6-way image classification set "fruit" from GitHub (chennadinesh/TOMATO-DISEASE-DIAGNOSTIC-SYSTEM); label vocabulary: anthracnose, bacterial spot, early blight, late blight, white mold, healthy.

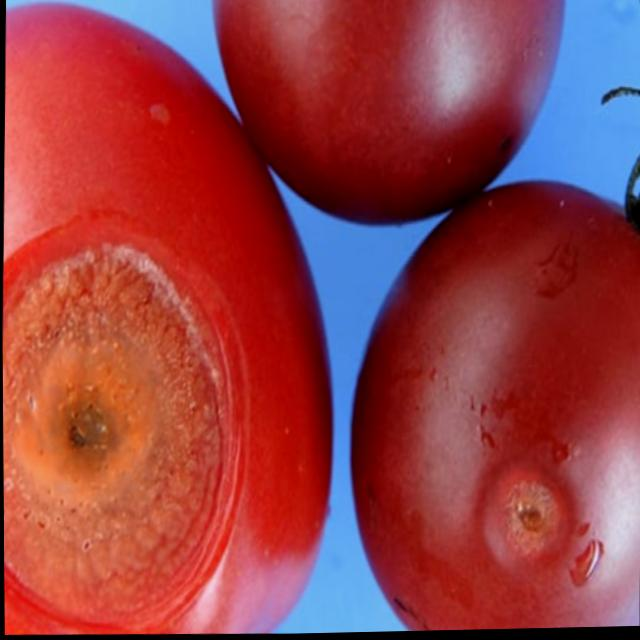
Label: anthracnose

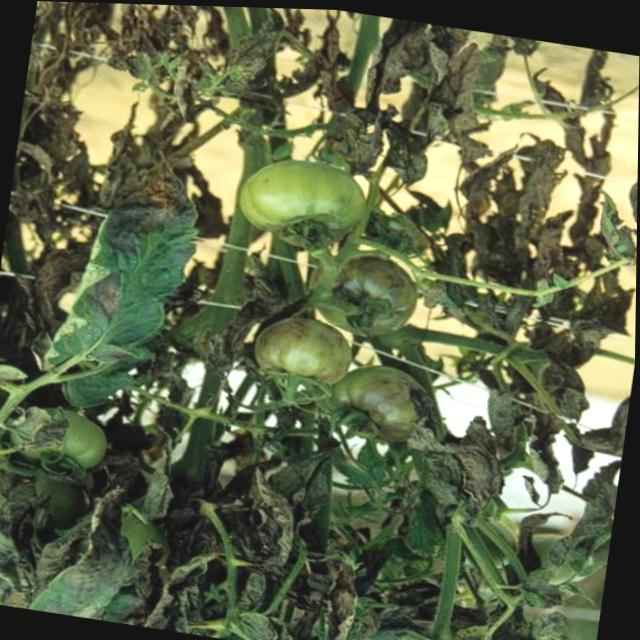
Label: early blight

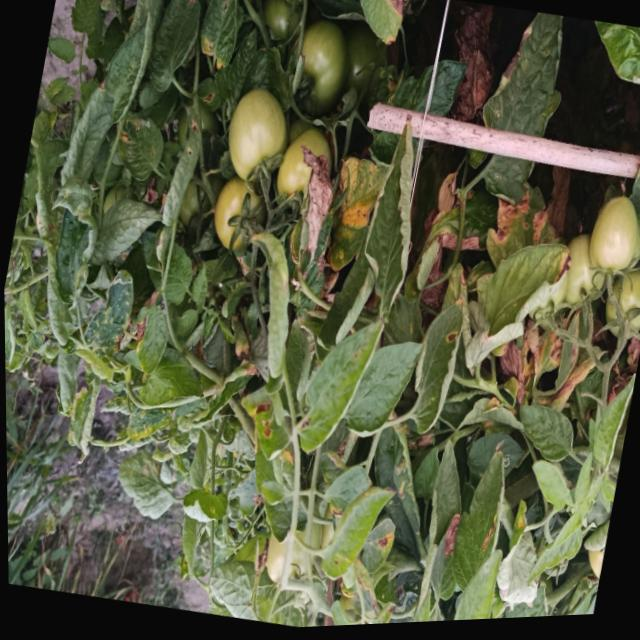
Label: healthy

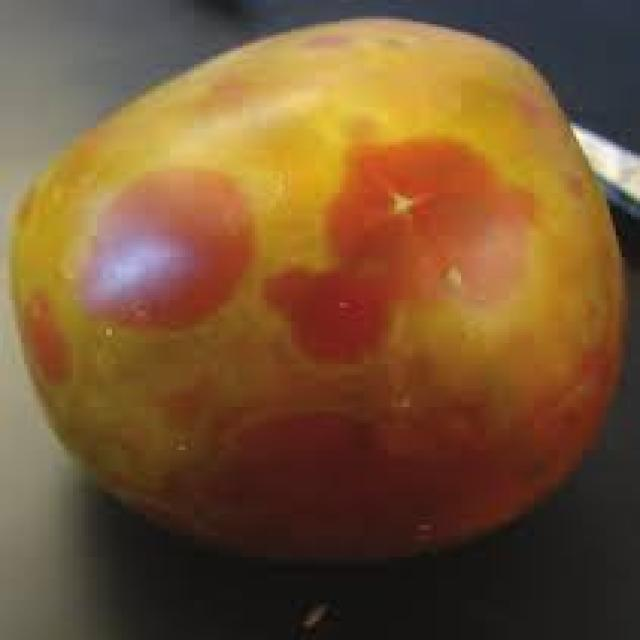
Label: bacterial spot

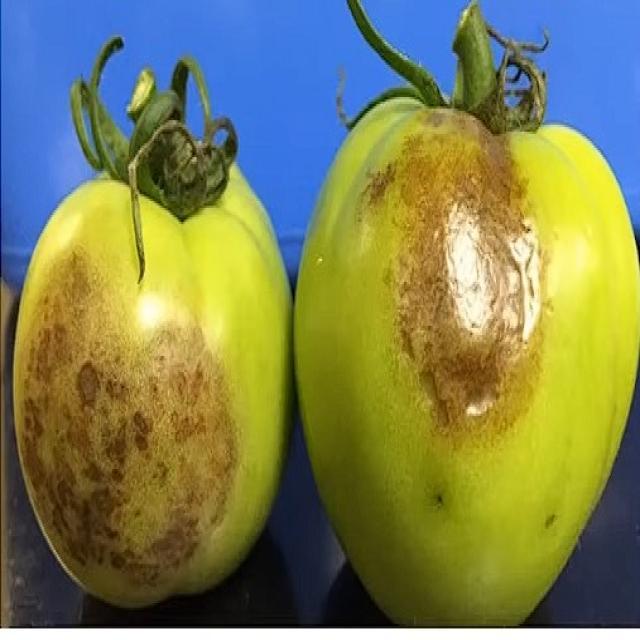
Label: late blight

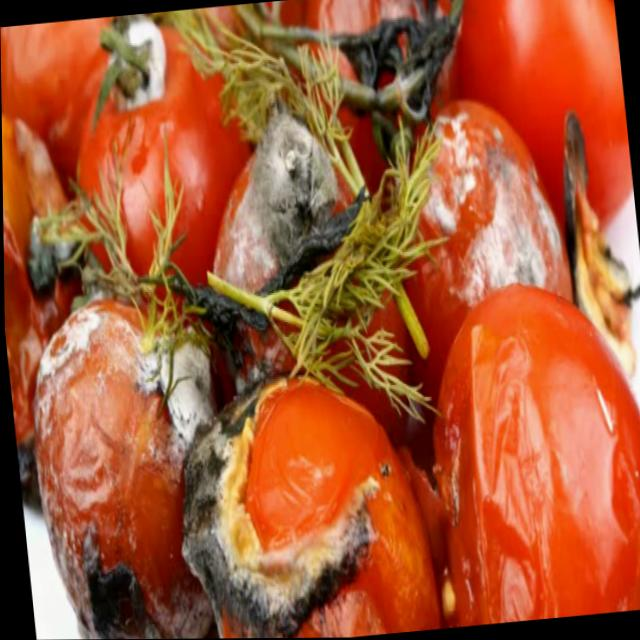
Label: white mold
